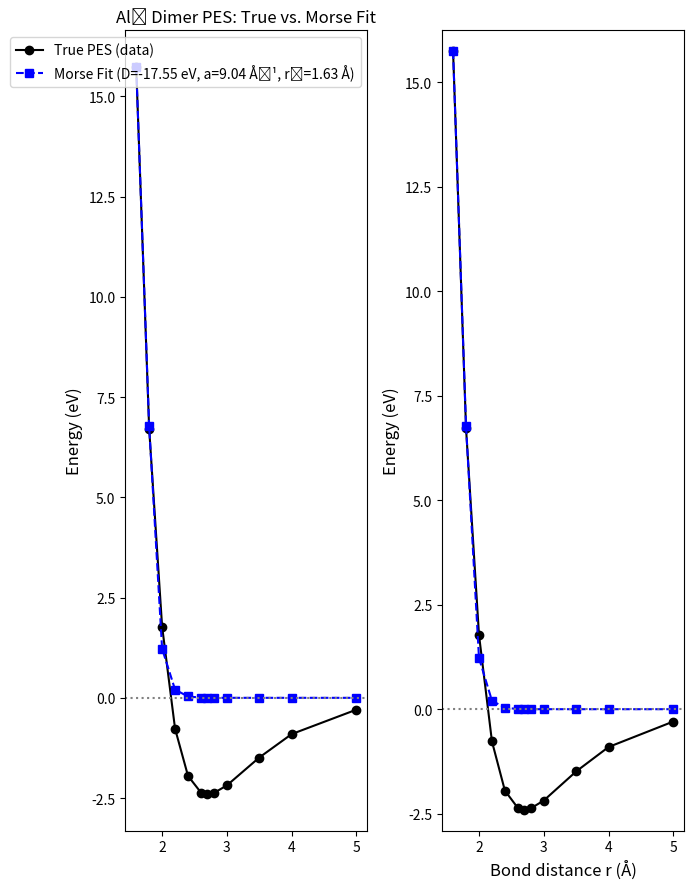

Write the Python code that produced this figure.
import numpy as np
import matplotlib.pyplot as plt
from scipy.optimize import curve_fit

# --- True PES data (from Morse-type approximation above) ---
distances = np.array([1.60, 1.80, 2.00, 2.20, 2.40,
                      2.60, 2.70, 2.80, 3.00, 3.50,
                      4.00, 5.00])
energies_true = np.array([15.7422, 6.7177, 1.7786, -0.7702, -1.9482,
                          -2.3631, -2.4030, -2.3728, -2.1846, -1.4892,
                          -0.9048, -0.2949])

# --- Morse potential ---
def morse(r, D, a, r_e):
    return D * (1 - np.exp(-a * (r - r_e)))**2 - D

# --- Fit Morse parameters ---
p0 = [2.0, 1.0, 1.0]
params, cov = curve_fit(morse, distances, energies_true, p0=p0)
D_fit, a_fit, re_fit = params

print(f"Fitted Morse parameters:")
print(f"  D_e = {D_fit:.4f} eV")
print(f"  a   = {a_fit:.4f} Å⁻¹")
print(f"  r_e = {re_fit:.4f} Å")

# Compute fitted curve
energies_morse = morse(distances, *params)

# --- Plotting ---
fig, (ax1, ax2) = plt.subplots(1, 2, figsize=(7,9), sharex=True)

# Full PES
ax1.plot(distances, energies_true, 'o-', label="True PES (data)", color="black")
ax1.plot(distances, energies_morse, 's--',
         label=f"Morse Fit (D={D_fit:.2f} eV, a={a_fit:.2f} Å⁻¹, rₑ={re_fit:.2f} Å)",
         color="blue")
ax1.axhline(0, color="gray", linestyle=":")
ax1.set_ylabel("Energy (eV)", fontsize=12)
ax1.set_title("Al₂ Dimer PES: True vs. Morse Fit")
ax1.legend()

# Zoomed-in view on well region
ax2.plot(distances, energies_true, 'o-', color="black")
ax2.plot(distances, energies_morse, 's--', color="blue")
ax2.axhline(0, color="gray", linestyle=":")
ax2.set_xlabel("Bond distance r (Å)", fontsize=12)
ax2.set_ylabel("Energy (eV)", fontsize=12)
ax2.set_ylim(min(energies_true) - 0.5, max(energies_true) + 0.5)

plt.tight_layout()
plt.show()
